Run: headless pygame with SDL's dummy video driver; simulated clock (each Clock.tick advances the game by its frame time, no real sleeping); random seed 0; keys injected as events and as key.get_pressed() state; no mouse input.
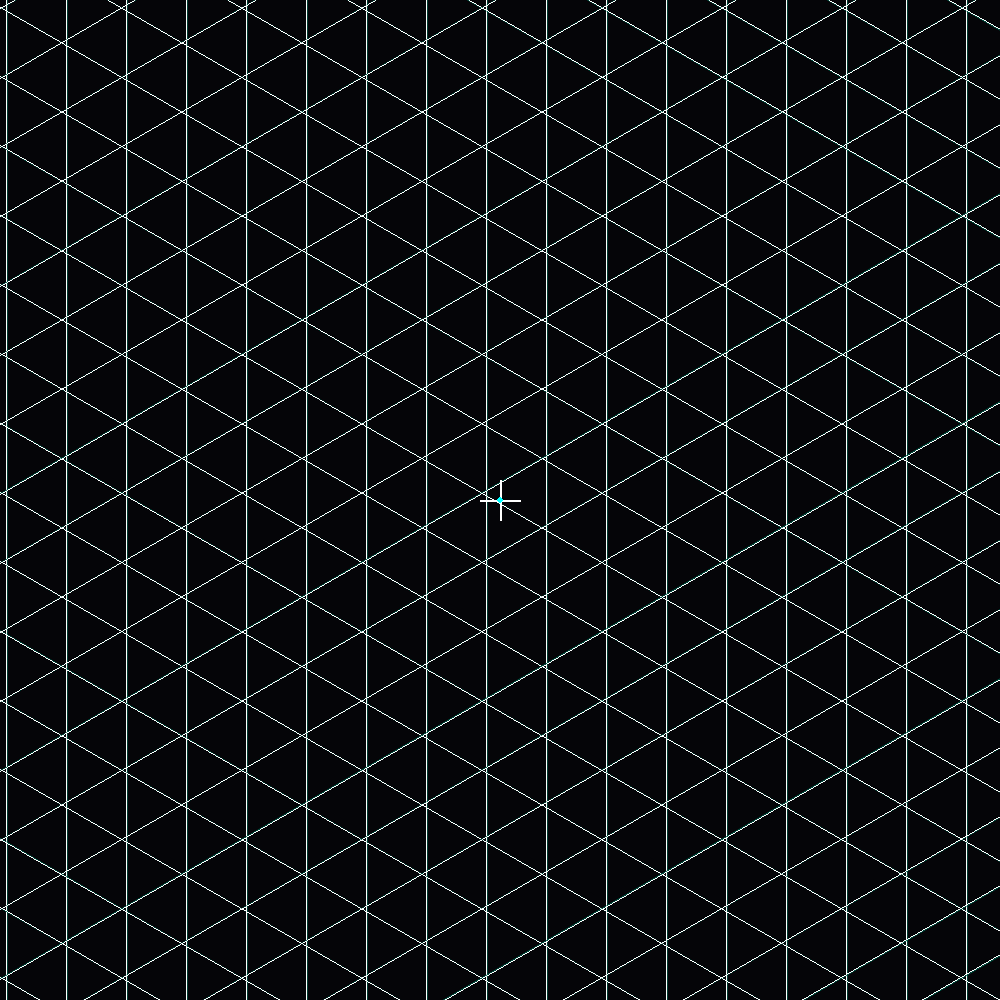
Frame 1 of 4 · flips 1–60 · no input
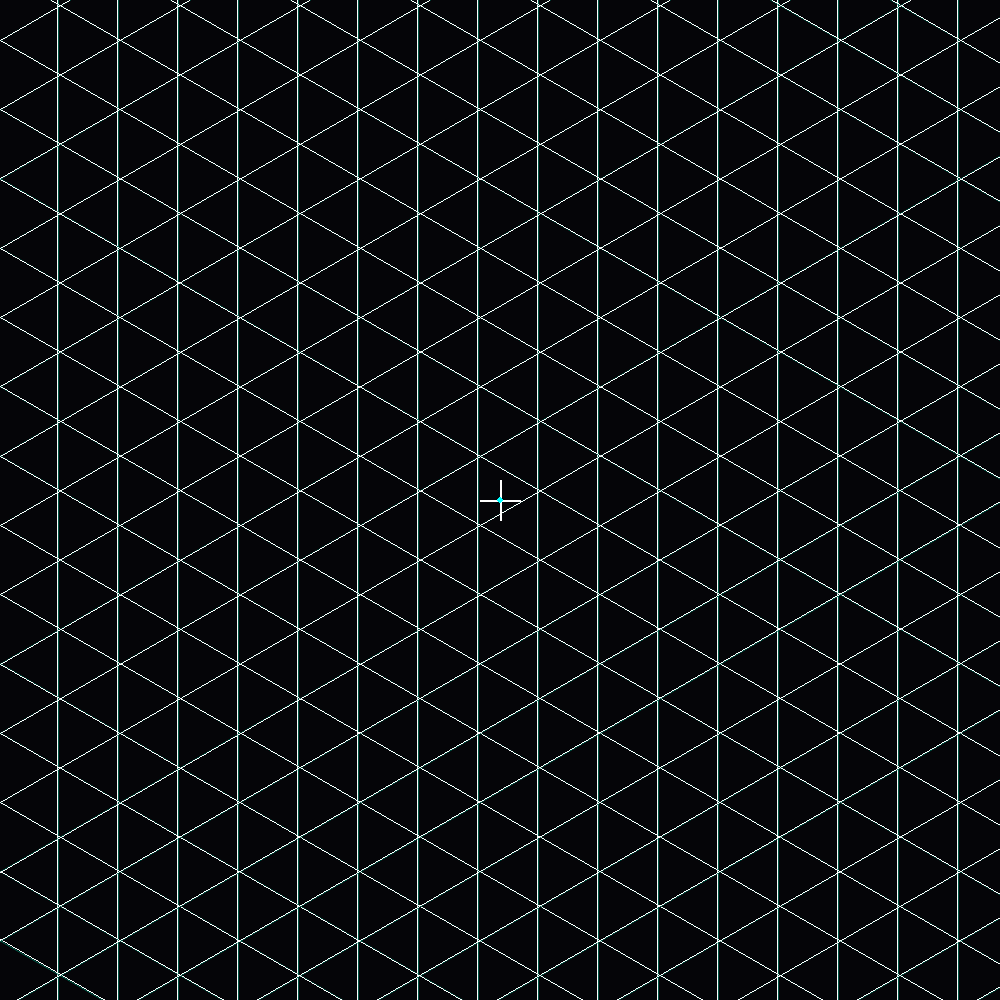
Frame 2 of 4 · flips 61–180 · tapped SPACE, RETURN · held RIGHT (→), D
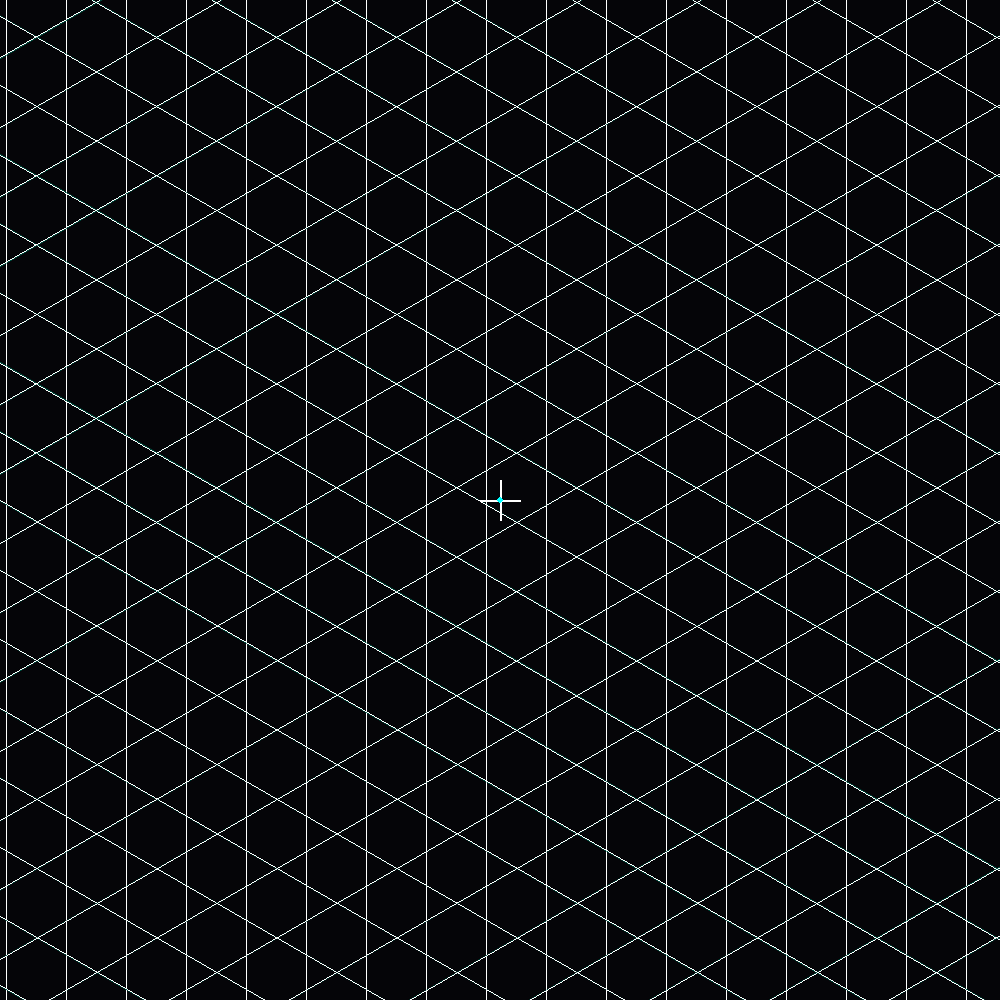
Frame 3 of 4 · flips 181–300 · held DOWN (↓), S
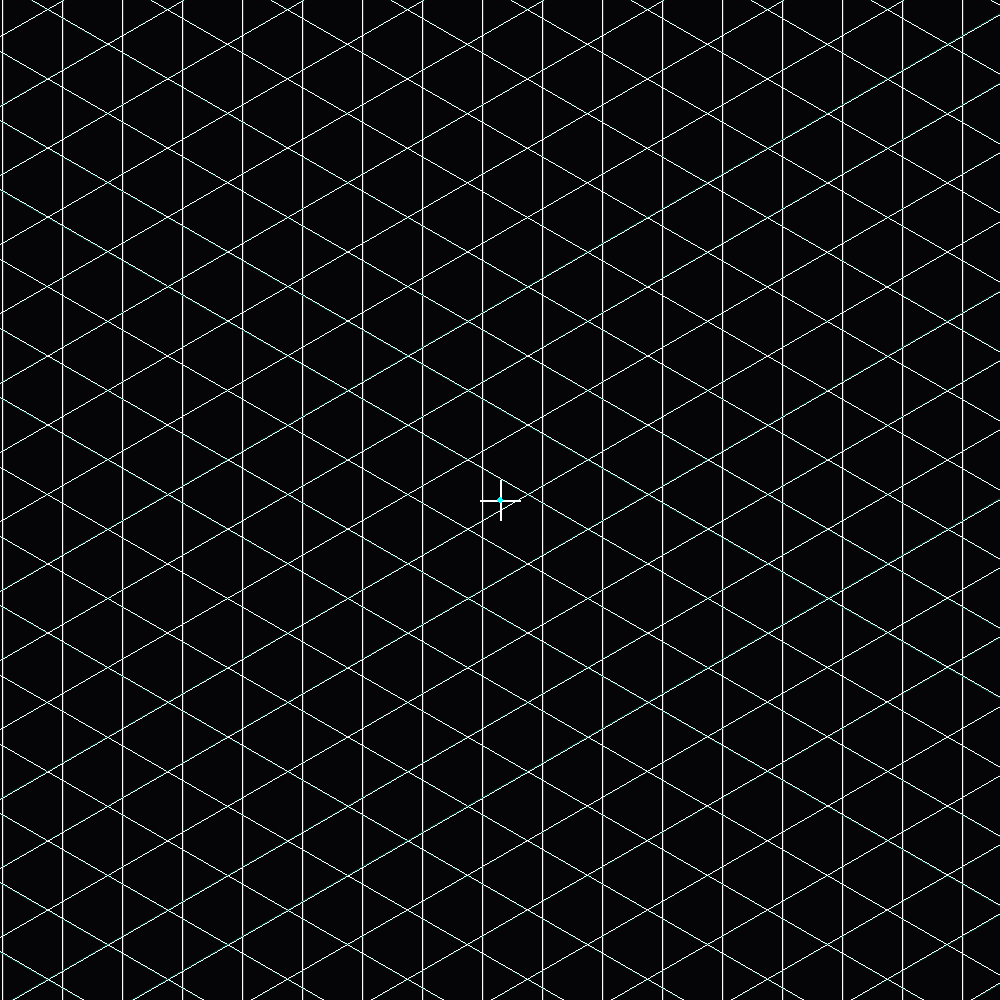
Frame 4 of 4 · flips 301–420 · held LEFT (←), A, UP (↑), W

The pygame program that drew these frames:

# SPU-13 IVM Eye Trainer: High-Dimensional Exposure (v3.2.0)
# Objective: Neurological restoration via 13-axis Isotropic Flow.
# Result: Bit-exact Jitterbug Folding via FGH Circulant Rotation.

import math
import sys
import pygame

# --- SOVEREIGN CONSTANTS ---
WIDTH, HEIGHT = 1000, 1000
FPS = 60 
LATTICE_STEP = 60 

# --- COLOR PALETTE ---
WHITE_SOVEREIGN = (255, 255, 255)
CYAN_LAMINAR = (0, 255, 255)
DEEP_SPACE = (5, 5, 8)
LATTICE_LOCK = (30, 35, 45)

class GaussianTrainer:
    def __init__(self, surface):
        self.surface = surface
        self.tick = 0
        self.axes = [
            (math.cos(0), math.sin(0)),
            (math.cos(math.pi/3), math.sin(math.pi/3)),
            (math.cos(2*math.pi/3), math.sin(2*math.pi/3))
        ]

    def render(self):
        t = self.tick * 0.02
        offsets = [
            math.sin(t) * 50,
            math.sin(t + 2.0) * 50,
            math.sin(t + 4.0) * 50
        ]

        # Mode 9: Gaussian Energy Field Rendering
        # We sample the field for each pixel to create the "stable" lines.
        # Note: In Python, we optimize by drawing slightly thicker anti-aliased lines
        # to mimic the Gaussian profile without per-pixel loops.
        
        for a_idx, (nx, ny) in enumerate(self.axes):
            offset = offsets[a_idx]
            for i in range(-12, 13):
                d = i * LATTICE_STEP + offset
                cx, cy = WIDTH//2 + nx * d, HEIGHT//2 - ny * d
                dx, dy = -ny, nx
                
                p1 = (cx + dx * 2000, cy - dy * 2000)
                p2 = (cx - dx * 2000, cy + dy * 2000)
                
                # Draw with "Energy Depth" (Core + Halo)
                # This mimics the Gaussian exp(-d*d) profile
                pygame.draw.aaline(self.surface, (0, 100, 80), p1, p2) # Halo
                pygame.draw.line(self.surface, WHITE_SOVEREIGN, p1, p2, 1) # Core

    def draw_cross(self):
        color = WHITE_SOVEREIGN
        pygame.draw.line(self.surface, color, (WIDTH//2 - 20, HEIGHT//2), (WIDTH//2 + 20, HEIGHT//2), 2)
        pygame.draw.line(self.surface, color, (WIDTH//2, HEIGHT//2 - 20), (WIDTH//2, HEIGHT//2 + 20), 2)
        pygame.draw.circle(self.surface, CYAN_LAMINAR, (WIDTH//2, HEIGHT//2), 3)

def main():
    pygame.init()
    screen = pygame.display.set_mode((WIDTH, HEIGHT))
    pygame.display.set_caption("SPU-13 Eye Trainer: Mode 9 (Gaussian)")
    clock = pygame.time.Clock()
    
    trainer = GaussianTrainer(screen)
    
    print("--- SPU-13 EYE TRAINER: MODE 9 REIFIED ---")
    print("Objective: Stable 60° exposure via Gaussian Energy lines.")
    print("Controls: [ESC] Quit")
    print("-------------------------------------------")

    running = True
    while running:
        for event in pygame.event.get():
            if event.type == pygame.QUIT: running = False
            if event.type == pygame.KEYDOWN:
                if event.key == pygame.K_ESCAPE: running = False

        screen.fill(DEEP_SPACE)
        trainer.tick += 1
        trainer.render()
        trainer.draw_cross()
        
        pygame.display.flip()
        clock.tick(FPS)

    pygame.quit()

if __name__ == "__main__":
    main()
